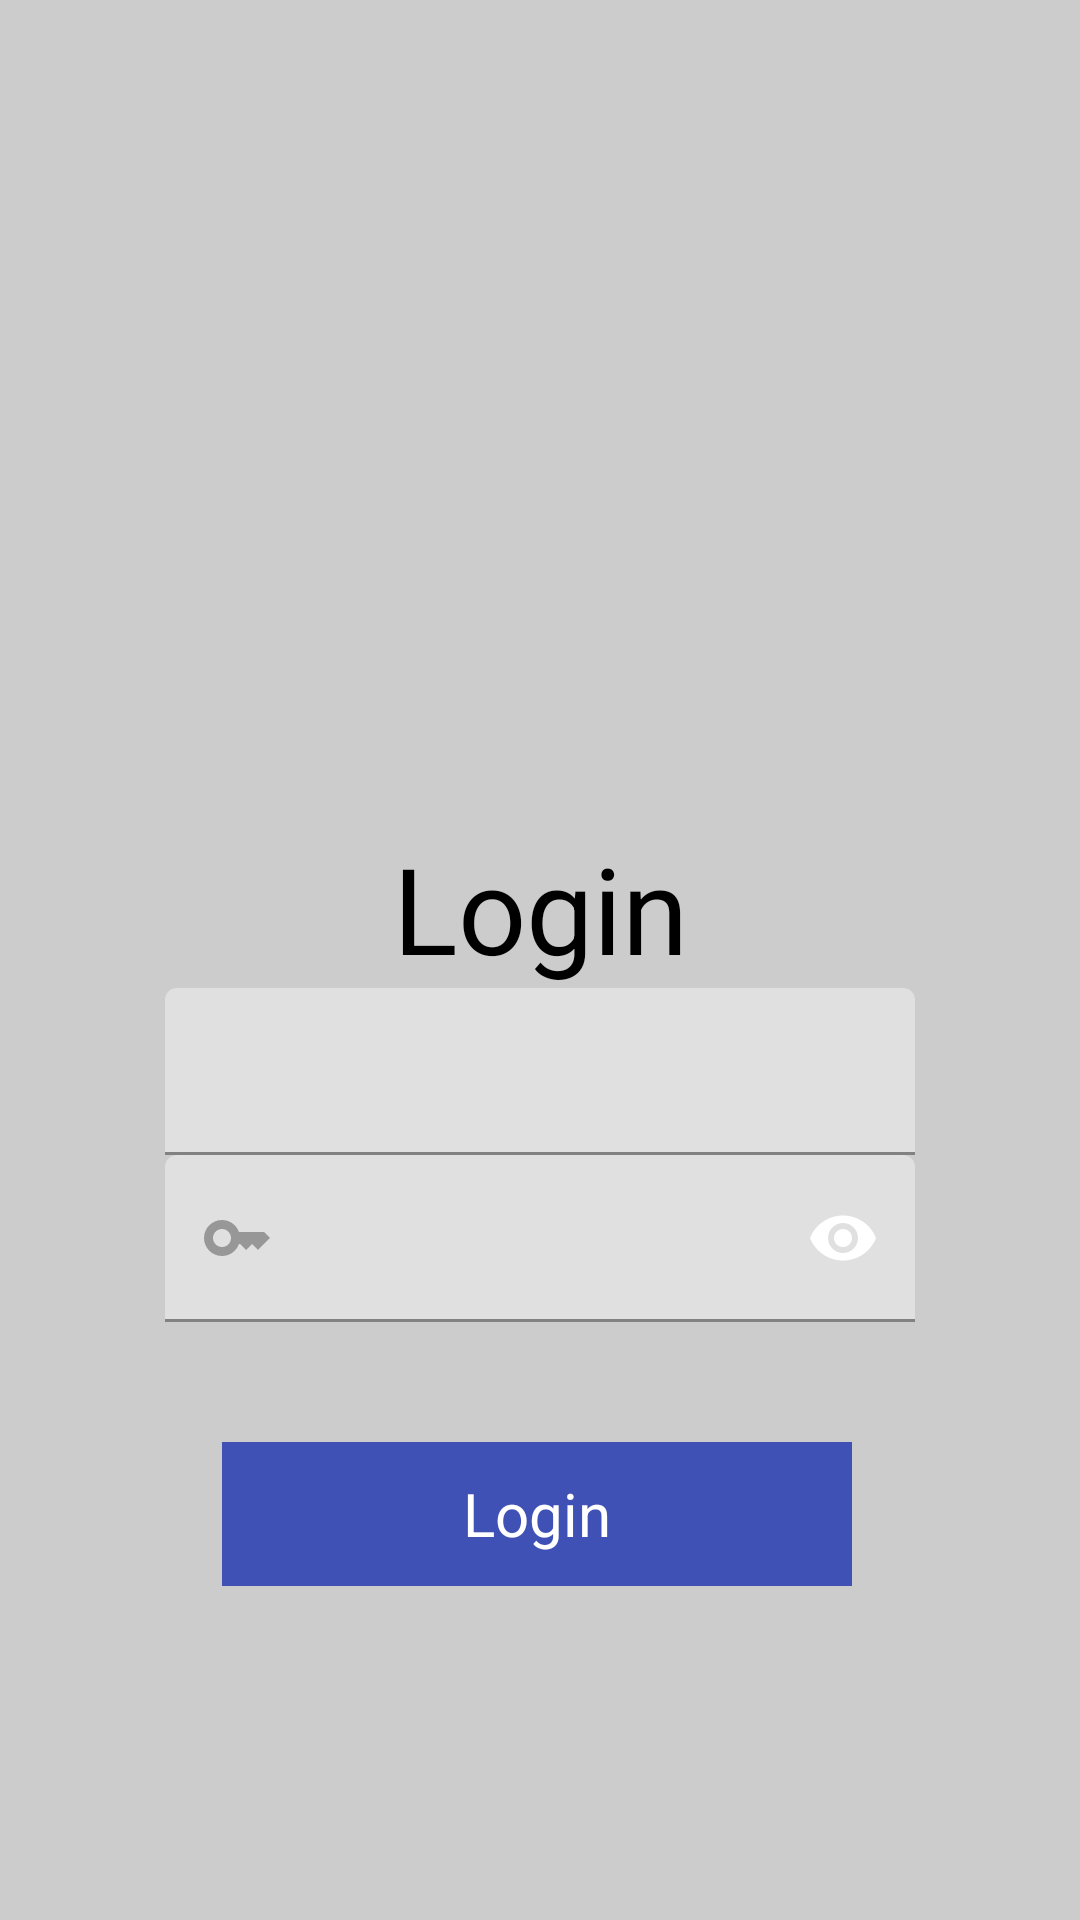

Reconstruct the res/layout file that produces this screen, plus the resources it refers to.
<!-- AndroidManifest.xml: application theme Theme.TPSessionMobile -->
<!-- res/layout/activity_main.xml -->
<?xml version="1.0" encoding="utf-8"?>
<androidx.constraintlayout.widget.ConstraintLayout xmlns:android="http://schemas.android.com/apk/res/android"
    xmlns:app="http://schemas.android.com/apk/res-auto"
    xmlns:tools="http://schemas.android.com/tools"
    android:theme="@android:style/Theme.Black.NoTitleBar"
    android:layout_width="match_parent"
    android:layout_height="match_parent"
    android:background="@color/bg_mainActivity"

    tools:context=".activity.MainActivity">

    <LinearLayout
        android:background="@drawable/layout_bg"
        android:layout_width="match_parent"
        android:layout_height="match_parent"
        android:layout_marginStart="8dp"
        android:layout_marginTop="8dp"
        android:layout_marginEnd="8dp"
        android:elevation="20dp"
        android:layout_marginBottom="8dp"
        android:orientation="vertical"
        app:layout_constraintBottom_toBottomOf="parent"
        app:layout_constraintEnd_toEndOf="parent"
        app:layout_constraintStart_toStartOf="parent"
        app:layout_constraintTop_toTopOf="parent">

        <androidx.constraintlayout.widget.ConstraintLayout
            android:layout_width="match_parent"
            android:layout_height="match_parent">

            <TextView
                android:id="@+id/lblLogin"
                android:layout_width="match_parent"
                android:layout_height="wrap_content"
                android:layout_marginTop="268dp"
                android:text="@string/lblLogin"
                android:textColor="@color/black"
                android:textAlignment="center"
                android:textSize="40dp"

                app:layout_constraintEnd_toEndOf="parent"
                app:layout_constraintHorizontal_bias="0.0"
                app:layout_constraintStart_toStartOf="parent"
                app:layout_constraintTop_toTopOf="parent" />















            <com.google.android.material.textfield.TextInputLayout
                android:id="@+id/textLayoutEmail"
                android:layout_width="250dp"
                android:layout_height="wrap_content"
                app:layout_constraintEnd_toEndOf="@+id/lblLogin"
                app:layout_constraintStart_toStartOf="@+id/lblLogin"
                app:layout_constraintTop_toBottomOf="@+id/lblLogin"
                app:startIconDrawable="@drawable/ic_mail">

                <com.google.android.material.textfield.TextInputEditText
                    android:id="@+id/txtEmail"
                    android:layout_width="match_parent"
                    android:layout_height="wrap_content" />

            </com.google.android.material.textfield.TextInputLayout>


            <com.google.android.material.textfield.TextInputLayout
                android:id="@+id/textInputLayout2"
                android:layout_width="250dp"
                android:layout_height="wrap_content"
                app:endIconMode="password_toggle"
                app:endIconTint="@color/black"
                app:layout_constraintEnd_toEndOf="@+id/textLayoutEmail"
                app:layout_constraintStart_toStartOf="@+id/textLayoutEmail"
                app:layout_constraintTop_toBottomOf="@+id/textLayoutEmail"
                app:passwordToggleEnabled="true"
                app:startIconDrawable="@drawable/ic_password">

                <com.google.android.material.textfield.TextInputEditText
                    android:id="@+id/txtPassword"
                    android:layout_width="match_parent"
                    android:layout_height="wrap_content"
                    android:inputType="textPassword" />

            </com.google.android.material.textfield.TextInputLayout>















            <androidx.appcompat.widget.AppCompatButton
                android:id="@+id/btnLogin"
                android:background="@color/customprimaryColor"
                android:textColor="@color/white"
                android:layout_width="210dp"
                android:layout_height="48dp"
                android:layout_marginTop="40dp"
                android:text="Login"
                android:textSize="20dp"
                app:layout_constraintEnd_toEndOf="@+id/textInputLayout2"
                app:layout_constraintHorizontal_bias="0.475"
                app:layout_constraintStart_toStartOf="@+id/textInputLayout2"
                app:layout_constraintTop_toBottomOf="@+id/textInputLayout2" />
        </androidx.constraintlayout.widget.ConstraintLayout>
    </LinearLayout>
</androidx.constraintlayout.widget.ConstraintLayout>
<!-- resources referenced by this layout -->
<resources>
  <color name="bg_mainActivity">#33000000</color>
  <color name="black">#FF000000</color>
  <color name="customprimaryColor">#3F51B5</color>
  <color name="white">#FFFFFFFF</color>
  <!-- drawable ic_password: png bitmap (drawable-hdpi, 337 bytes) -->
  <string name="email">Email</string>
  <string name="lblLogin">Login</string>
  <string name="txtPassword">Mot de Passe</string>
  <style name="Theme.TPSessionMobile" parent="Theme.MaterialComponents.DayNight.NoActionBar">
          
  
          <item name="colorPrimary">@color/customprimaryColor</item>
  
          <item name="colorPrimaryVariant">@color/customprimaryColorDark</item>
          <item name="colorOnPrimary">@color/white</item>
          
          <item name="colorSecondary">@color/teal_200</item>
          <item name="colorSecondaryVariant">@color/teal_700</item>
          <item name="colorOnSecondary">@color/black</item>
          
          <item name="android:statusBarColor" tools:targetApi="l">?attr/colorPrimaryVariant</item>
          
      </style>
  <color name="customprimaryColorDark">#303F9F</color>
  <color name="teal_200">#FF03DAC5</color>
  <color name="teal_700">#FF018786</color>
</resources>
